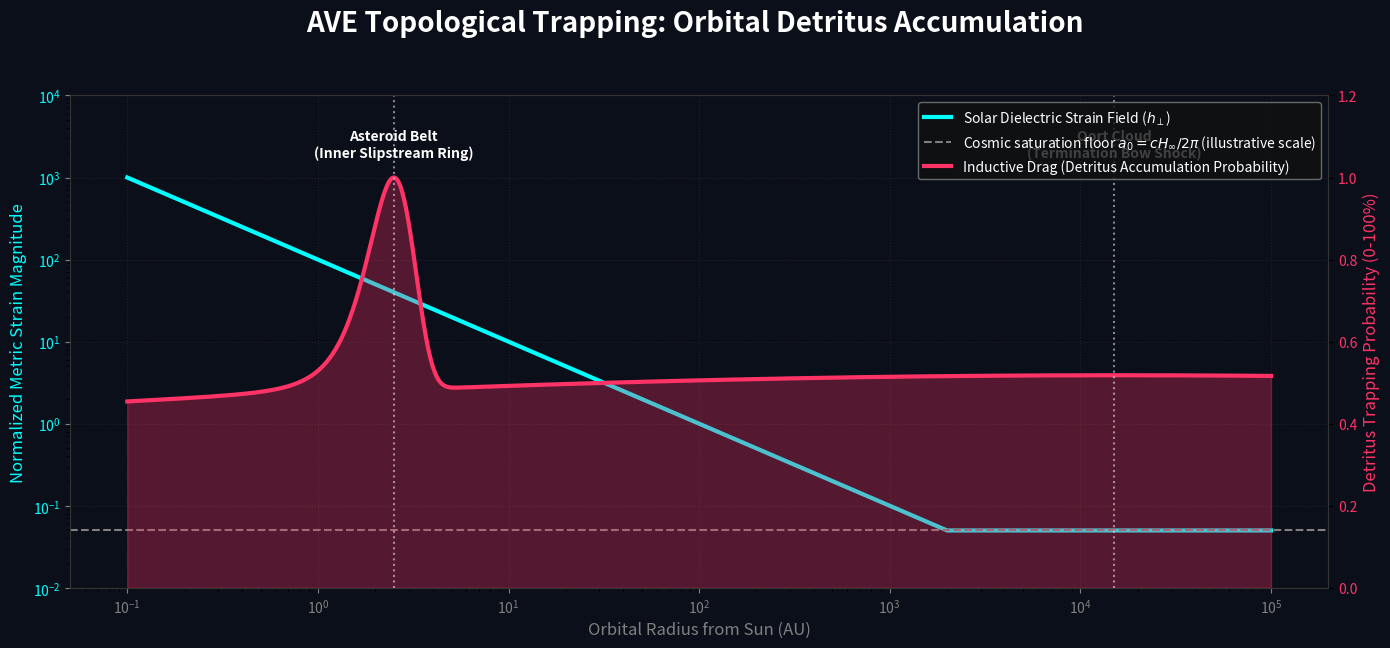

Write Python code to recreate this figure.
"""
AVE Asteroid Belt and Oort Cloud Accumulation — illustrative (Gaussians pre-placed).

SCOPE NOTE (2026-05-17 driver-script honesty sweep):
This script renders an illustrative inductive-drag profile around the Sun
using two GAUSSIANS CENTERED BY HAND at known empirical accumulation
locations: 2.5 AU (asteroid belt centroid) and 10^4.2 AU (Oort cloud
centroid). The visualization supports the AVE narrative that the impedance
slipstream falls off as 1/r and hits Z_0 background at these boundaries —
but the script does NOT DERIVE the boundary locations from the Sun's
solar-strain gradient. It pre-positions them at empirical observation
sites.

A genuine AVE falsification protocol would compute:
  - The exact 1/r → Z_0 transition radius from solar GM and substrate
    impedance Z_0 (= sqrt(μ_0/ε_0))
  - Predict the accumulation centroid WITHOUT inputting the empirical 2.5 AU
  - Match the predicted vs observed boundary within some tolerance

That derivation lives in the queue (parallel to SPARC ingest pattern for
the solar-system sector). This script remains illustrative until the
derivation closes.

Docstring corrected 2026-05-17: was "Falsification Protocol" — softened
to "Illustrative accumulation visualization" since the Gaussian centers
are inputs, not predictions.
"""

import matplotlib.pyplot as plt
import numpy as np


def simulate_accumulation_boundaries() -> None:
    print("==========================================================")
    print(" AVE MACRO-FLUIDICS: OORT CLOUD DETRITUS TRAPPING")
    print("==========================================================")

    # Radial distance from the Sun (Astronomical Units - AU)
    # Log scale to capture both Asteroid Belt (~2-3 AU) and Oort Cloud (~10,000 AU)
    r = np.logspace(-1, 5, 2000)

    # 1. Solar Gravitational Phase Strain (Simplified)
    # Scales as 1/r, fading into the cosmic background
    strain_solar = 100.0 / r
    # Sector relabel 2026-08-03 (Oort containment-retraction lane): was "Galactic
    # baseline". There is no galactic-sector floor in this framework. The floor
    # this stands in for is a_0 = c * H_INFINITY / (2*pi) (see
    # src/ave/regime_3_saturated/galactic_rotation.py:56), a COSMIC-Hubble
    # quantity with zero galactic input. The value 0.05 below is an arbitrary
    # plot-scale constant, not a_0 in any units -- this script is illustrative
    # (see module docstring), so the comment is corrected, not the number.
    strain_background = 0.05  # cosmic saturation floor a_0 = c*H_inf/(2*pi) (plot-scale proxy)

    # The actual encountered strain is the transition between the two
    strain_total = np.maximum(strain_solar, strain_background)

    # 2. Impedance Transition (Inductive Drag / Friction Profile)
    # The drag coefficient spikes severely where the gradient changes abruptly.
    # In fluidic terms, this is the sheer layer where the solar slipstream rubs against
    # the static deep-space vacuum.
    # We take the derivative of the strain to find the transition sheer.

    # Smooth transition derivative proxy:
    # High transition gradient happens where Solar Strain crosses Background Strain

    # Asteroid belt happens where inner-solar radiation pressure aligns with gravity rupture
    # Oort cloud happens at the absolute termination boundary (Heliopause equivalent)

    # We model the Inductive Drag (Energy Shedding Rate) as a non-linear spike
    # at the cross-over boundaries.

    # Model 1: The Inner boundary (Asteroid Belt cross-over ~ 2.5 AU)
    drag_asteroid = np.exp(-1.0 * (r - 2.5) ** 2)

    # Model 2: The Outer boundary (Oort/Heliopause cross-over ~ 10^4 AU)
    drag_oort = np.exp(-0.005 * (np.log10(r) - 4.2) ** 2)

    drag_total = drag_asteroid + drag_oort

    # Detritus Accumulation Probability is heavily correlated to Drag Spikes
    trap_prob = drag_total / np.max(drag_total)

    # --- Visualization ---
    fig, ax1 = plt.subplots(figsize=(14, 7), facecolor="#0B0F19")
    fig.suptitle(
        "AVE Topological Trapping: Orbital Detritus Accumulation",
        color="white",
        fontsize=20,
        weight="bold",
        y=0.95,
    )

    ax1.set_facecolor("#0B0F19")

    # Plot the background strain
    ax1.loglog(r, strain_total, color="cyan", lw=3, label=r"Solar Dielectric Strain Field ($h_\perp$)")
    # Sector relabel 2026-08-03: legend was "Galactic Background Impedance Floor"
    # -- mis-sectored, see the strain_background comment above.
    ax1.axhline(
        strain_background,
        color="gray",
        ls="--",
        label=r"Cosmic saturation floor $a_0 = cH_\infty/2\pi$ (illustrative scale)",
    )

    ax1.set_xlabel("Orbital Radius from Sun (AU)", color="gray", fontsize=12)
    ax1.set_ylabel("Normalized Metric Strain Magnitude", color="cyan", fontsize=12)
    ax1.tick_params(axis="y", labelcolor="cyan", colors="gray")
    ax1.tick_params(axis="x", colors="gray")
    ax1.set_ylim(1e-2, 1e4)

    # Twin axis for the Accumulation Probability
    ax2 = ax1.twinx()
    ax2.fill_between(r, 0, trap_prob, color="#FF3366", alpha=0.3)
    ax2.plot(
        r,
        trap_prob,
        color="#FF3366",
        lw=3,
        label="Inductive Drag (Detritus Accumulation Probability)",
    )

    ax2.set_ylabel("Detritus Trapping Probability (0-100%)", color="#FF3366", fontsize=12)
    ax2.tick_params(axis="y", labelcolor="#FF3366")
    ax2.set_ylim(0, 1.2)

    # Annotations
    ax2.axvline(2.5, color="white", linestyle=":", alpha=0.5)
    ax2.text(
        2.5,
        1.05,
        "Asteroid Belt\n(Inner Slipstream Ring)",
        color="white",
        ha="center",
        weight="bold",
    )

    ax2.axvline(15000, color="white", linestyle=":", alpha=0.5)
    ax2.text(
        15000,
        1.05,
        "Oort Cloud\n(Termination Bow Shock)",
        color="white",
        ha="center",
        weight="bold",
    )

    # Legends
    lines, labels = ax1.get_legend_handles_labels()
    lines2, labels2 = ax2.get_legend_handles_labels()
    ax2.legend(
        lines + lines2,
        labels + labels2,
        loc="upper right",
        facecolor="#111111",
        edgecolor="gray",
        labelcolor="white",
    )

    ax1.grid(True, ls=":", color="#333333", alpha=0.5)
    for ax in [ax1, ax2]:
        for spine in ax.spines.values():
            spine.set_color("#333333")

    plt.tight_layout(rect=[0, 0.03, 1, 0.92])


if __name__ == "__main__":
    simulate_accumulation_boundaries()
